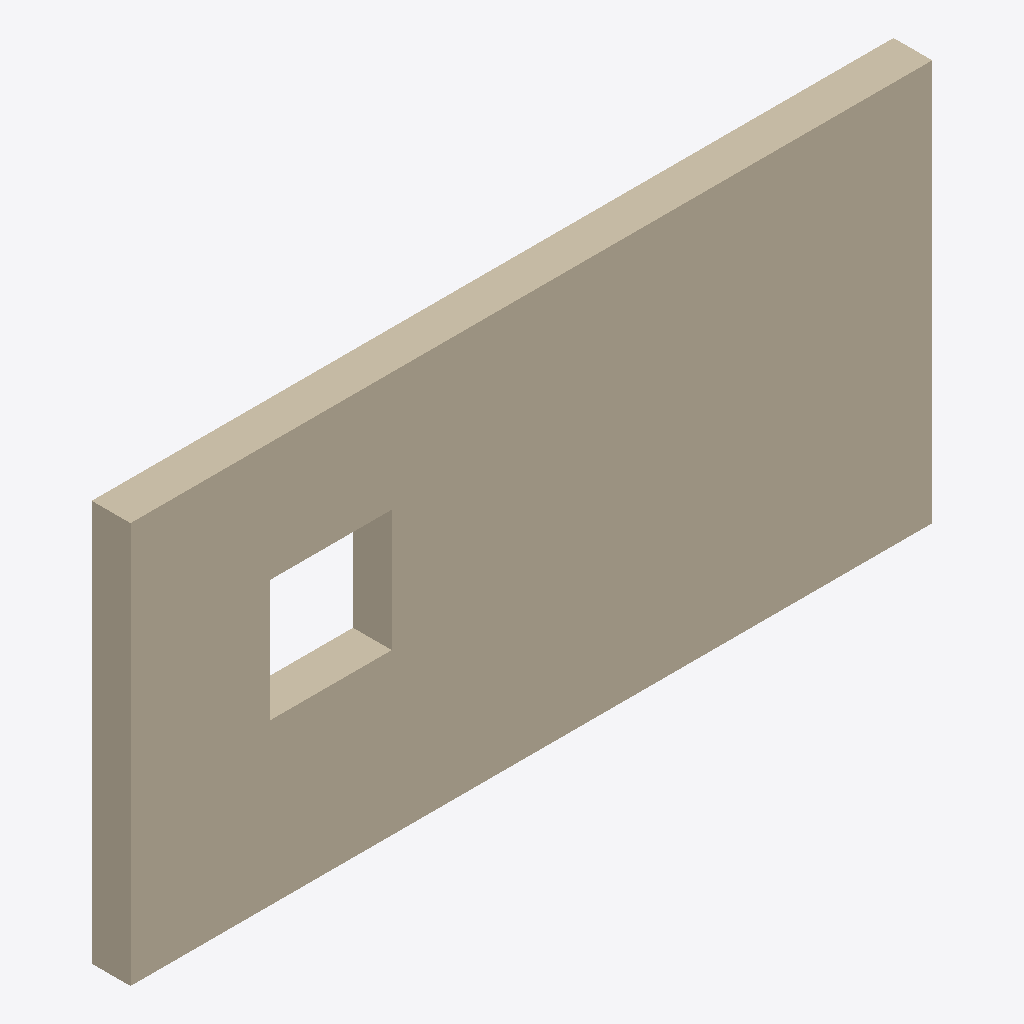
Isometric view of an IFC building model (IFC-SPF (STEP), schema IFC2X3, length unit millimetre), seen from the south-west, elements coloured by IFC class: 1 wall (beige).
Extent 6.0 m × 0.3 m × 3.0 m (x, y, z). Elements (1): 1 IfcWallStandardCase.

HEADER;
FILE_DESCRIPTION(('ViewDefinition [CoordinationView_V2.0]'),'2;1');
FILE_NAME('Project Number','2014-12-02T16:13:55',(''),(''),'The EXPRESS Data Manager Version 5.02.0100.07 : ','20140606_1530(x64) - Exporter 2015.0.2014.0606 -','');
FILE_SCHEMA(('IFC2X3'));
ENDSEC;
DATA;
#91=IFCPROJECT('0gkbD86_XBgQrYZ6tJlPre',#41,'Project Number',$,$,'Project Name','Project Status',(#83),#78);
#152=IFCWALLSTANDARDCASE('3uPlCH7wP2fu4If6Q86Sno',#41,'Basic Wall:Wall-Ext_102Bwk-75Ins-100LBlk-12P:285323',$,'Basic Wall:Wall-Ext_102Bwk-75Ins-100LBlk-12P:45419',#121,#148,'285323');
ENDSEC;
